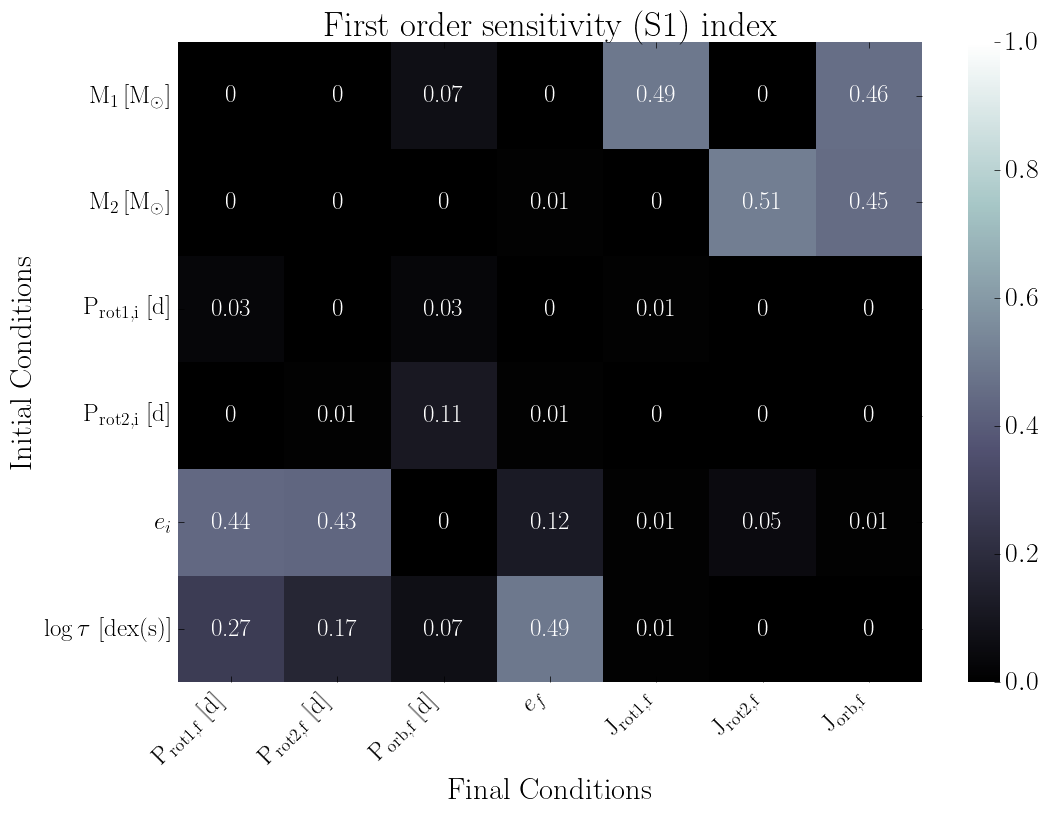

The table this chart was drawn from, first rows:
, final.primary.RotPer, final.secondary.RotPer, final.secondary.OrbPeriod, final.secondary.Eccentricity, final.primary.RotAngMom, final.secondary.RotAngMom, final.secondary.OrbAngMom
primary.dMass, 0.0, 0.0, 0.07, 0.0, 0.49, 0.0, 0.46
secondary.dMass, 0.0, 0.0, 0.0, 0.01, 0.0, 0.51, 0.45
primary.dRotPeriod, 0.03, 0.0, 0.03, 0.0, 0.01, 0.0, 0.0
secondary.dRotPeriod, 0.0, 0.01, 0.11, 0.01, 0.0, 0.0, 0.0
secondary.dEcc, 0.44, 0.43, 0.0, 0.12, 0.01, 0.05, 0.01
primary.dTidalTau, 0.27, 0.17, 0.07, 0.49, 0.01, 0.0, 0.0
